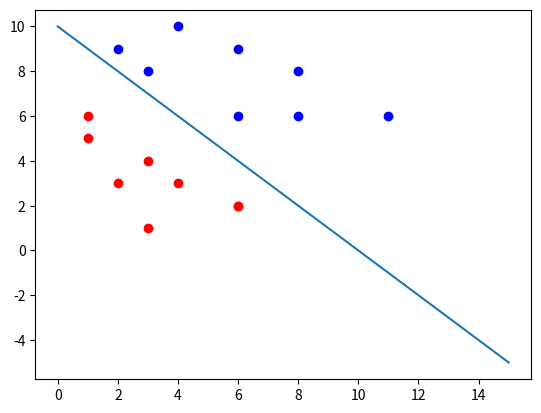

The matplotlib source for this figure:
#!/usr/bin/env python3
# -*- coding: utf-8 -*-
"""
Created on Thu Oct  5 14:56:50 2017

@author: quang

Perceptron Learning Algorithm:
    - Problem: Given 2 labeled classes, finding a line, a plane or hyperplane that divide the set of points into
      2 parts (assumes this exists).
    - Idea: Begin with an initiatial plane, over each iterate it is closer to the optimum one (based on the loss function 
      (using SGD)).   
      
"""

import numpy as np
import matplotlib.pyplot as plt

# Generate data
X0 = np.array (([[6, 2], [3,1], [6, 2], [4, 3],[2, 3],[1, 5],[1, 6],[3, 4]])).T
X1 = np.array (([[11, 6],[4, 10],[2, 9],[3, 8],[6, 9],[8, 6],[8, 8],[6, 6]])).T

plt.plot (X0[0, :], X0[1, :], 'or')
plt.plot (X1[0, :], X1[1, :], 'ob')


X = np.concatenate ((X0, X1), axis = 1)
y = np.concatenate ((np.ones ((1, X0.shape[1])), -1 * np.ones ((1, X1.shape[1]))), axis = 1)
# Xbar
X = np.concatenate ((np.ones ((1, X0.shape[1] + X1.shape[1])), X), axis = 0)

# Functions
# Compute output based on input x and weights w
def h(w, x):
    return np.sign (np.dot (w.T, x))

# Check the convergence by coparing h(w,x) and the ground truth y
def has_converged (X, y, w):
    return np.array_equal (h (w, X), y)

# PLA 
def perceptron (X, y, w_init):
    w = [w_init]
    N = X.shape[1]
    d = X.shape[0]
    mis_points = []
    
    while True:
        mix_id = np.random.permutation (N)
        
        for i in range (N):
            xi = X[:, mix_id[i]].reshape (d, 1)
            yi = y[0, mix_id[i]]
            
            if h(w[-1], xi)[0] != yi: # Misclassified point
                mis_points.append (mix_id[i])
                w_new = w[-1] + yi * xi
                w.append (w_new)
        
        if has_converged (X, y, w[-1]):
            break
        
    return (w[-1], mis_points)

d = X.shape[0]
w_init = np.random.randn (d, 1)
(w, m) = perceptron (X, y, w_init)

    
    
print ('w:', w)
# test with other w:
w = np.array ([[10], [-1], [-1]])

x_ = np.linspace (0, 15, 100)
y_= -(w[0][0] + w[1][0] * x_) / w[2][0]
plt.plot (x_, y_)
plt.show()